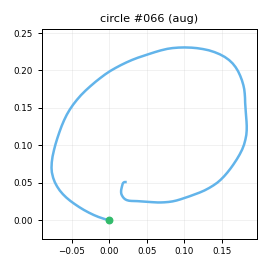

Values plotted in this chart, from the file beside it:
t_s, ax, ay, az, gx, gy, gz, seq
0.00000, -1.265, -0.1339, -0.2511, -61.71, -14.58, -35.6, 0
0.01000, -1.279, -0.1707, -0.2692, -61.24, -17.39, -35.71, 1
0.02100, -1.247, -0.1838, -0.2654, -61.71, -20.86, -34.53, 2
0.03000, -1.229, -0.2405, -0.2801, -61.03, -25.23, -33.73, 3
0.04000, -1.218, -0.3073, -0.2641, -60.12, -29.05, -33.24, 4
0.05000, -1.205, -0.3659, -0.2397, -60.02, -32.32, -30.99, 5
0.06000, -1.204, -0.4013, -0.2367, -57.61, -35.24, -28.57, 6
0.07000, -1.18, -0.4414, -0.2307, -54.99, -37, -25.81, 7
0.08000, -1.17, -0.4769, -0.2251, -51.3, -37.22, -24.1, 8
0.09000, -1.168, -0.4793, -0.234, -46.96, -39.15, -23.79, 9
0.1, -1.18, -0.5012, -0.2152, -42.14, -41.45, -23.78, 10
0.11, -1.178, -0.5228, -0.2409, -37.34, -44.14, -25.08, 11
0.12, -1.173, -0.5406, -0.2495, -31.83, -47.87, -25.58, 12
0.13, -1.16, -0.5889, -0.2511, -27.08, -50.69, -25.38, 13
0.14, -1.18, -0.6389, -0.2717, -20.66, -55.07, -24.09, 14
0.151, -1.147, -0.629, -0.2514, -13.79, -58.72, -19.92, 15
0.16, -1.114, -0.621, -0.2528, -4.533, -60.17, -19.21, 16
0.17, -1.052, -0.6112, -0.2248, 3.058, -66.11, -20.79, 17
0.18, -1.005, -0.5648, -0.2381, 9.602, -70.14, -24.13, 18
0.191, -0.9589, -0.5505, -0.2228, 16.2, -72.36, -26.58, 19
0.2, -0.9281, -0.5319, -0.1876, 19.41, -74.33, -25.97, 20
0.21, -0.8823, -0.5592, -0.1874, 22.76, -74.28, -23.82, 21
0.22, -0.8631, -0.5931, -0.1665, 24.85, -73.59, -19.07, 22
0.23, -0.8033, -0.5826, -0.1644, 26.85, -72.87, -12.79, 23
0.24, -0.7632, -0.6106, -0.1575, 29.32, -69.28, -5.7, 24
0.25, -0.7533, -0.5945, -0.1756, 32.05, -65.57, -0.2517, 25
0.26, -0.7629, -0.5995, -0.1446, 36, -61.54, 3.496, 26
0.27, -0.757, -0.5746, -0.1657, 40.3, -59.17, 5.716, 27
0.28, -0.7357, -0.5414, -0.1336, 45, -57.18, 5.605, 28
0.29, -0.7417, -0.5148, -0.1292, 48.96, -56.31, 6.992, 29
0.3, -0.7094, -0.4924, -0.09235, 54.05, -54.15, 5.991, 30
0.31, -0.6808, -0.4807, -0.07754, 57.35, -52.22, 6.114, 31
0.321, -0.6873, -0.482, -0.07467, 58.92, -50.35, 8.094, 32
0.33, -0.6532, -0.471, -0.07228, 59.55, -47.04, 11.26, 33
0.34, -0.6381, -0.4573, -0.1009, 59.95, -45.15, 14.19, 34
0.35, -0.6341, -0.414, -0.09279, 61.29, -40.8, 17.99, 35
0.36, -0.6257, -0.3754, -0.1115, 63.13, -36.45, 19.39, 36
0.37, -0.6122, -0.335, -0.1283, 65.37, -34.72, 20.19, 37
0.38, -0.6051, -0.3129, -0.1376, 65.92, -31.96, 18.44, 38
0.39, -0.5848, -0.2888, -0.1132, 67.58, -29.73, 17.11, 39
0.4, -0.5892, -0.261, -0.124, 69.05, -26.58, 14.95, 40
0.41, -0.6064, -0.2313, -0.123, 69.39, -23.29, 13.59, 41
0.42, -0.6137, -0.245, -0.1075, 69.36, -22.74, 12.25, 42
0.43, -0.5786, -0.2331, -0.07785, 69.77, -22.38, 11.08, 43
0.44, -0.5031, -0.2194, -0.08562, 69.27, -20.27, 10.15, 44
0.451, -0.4877, -0.222, -0.06706, 69.8, -16.51, 10.9, 45
0.46, -0.4631, -0.2193, -0.06931, 70.52, -10.46, 11.51, 46
0.47, -0.4554, -0.1907, -0.07296, 71.99, -5.781, 11.78, 47
0.48, -0.4596, -0.1555, -0.06542, 73.85, -1.884, 13.28, 48
0.491, -0.4471, -0.1021, -0.07669, 74.59, 2.488, 14.2, 49
0.5, -0.4318, -0.03786, -0.05762, 73.16, 6.587, 15.36, 50
0.51, -0.402, 0.04156, -0.02424, 72.24, 11.02, 18.06, 51
0.52, -0.4238, 0.1198, -0.04470, 69.83, 14.76, 17.42, 52
0.53, -0.4282, 0.1935, -0.01621, 67.85, 21.63, 14.08, 53
0.54, -0.4574, 0.2499, -0.01866, 64.68, 26.6, 10.33, 54
0.55, -0.4971, 0.275, -0.02574, 59.35, 32.06, 7.079, 55
0.56, -0.5224, 0.2788, -0.03462, 51.07, 36.55, 5.856, 56
0.57, -0.5423, 0.2556, -0.02550, 43.05, 40.73, 7.584, 57
0.58, -0.6038, 0.252, -0.00975, 35.58, 45.1, 10.08, 58
0.59, -0.6528, 0.2696, -0.00416, 30.24, 49.47, 12.11, 59
... 68 more rows
